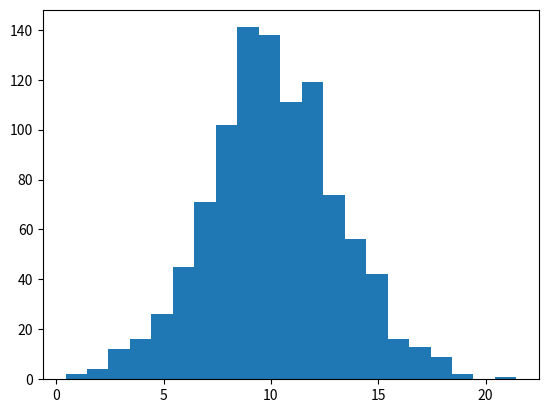

This chart was generated by the following Python code: (Note: this script raises an exception after producing the figure.)
NAME = "Iris Veldman #2011590#"
COLLABORATORS = ""

import matplotlib.pyplot as plt
import pandas as pd
import numpy as np
from scipy import optimize
%matplotlib inline

np.sum(np.array([1,2,3,4,5,6,7,8])>3)/len(np.array([1,2,3,4,5,6,7,8])>3)

N_consumers = 1000
vector_utilities = np.random.normal(10,3,size=N_consumers)

plt.hist(vector_utilities, bins=np.arange(vector_utilities.min(), vector_utilities.max()+1), normed=1)
plt.xlabel('utility')
plt.ylabel('frequency')

def demand(p):
    return 1000 -(vector_utilities -p <0)

plt.plot(demand, )
plt.xlabel('quantity')
plt.ylabel('price')
plt.show()

supply = 400
def excess_demand(p):
    return demand(p)-supply

excess_demand=0

